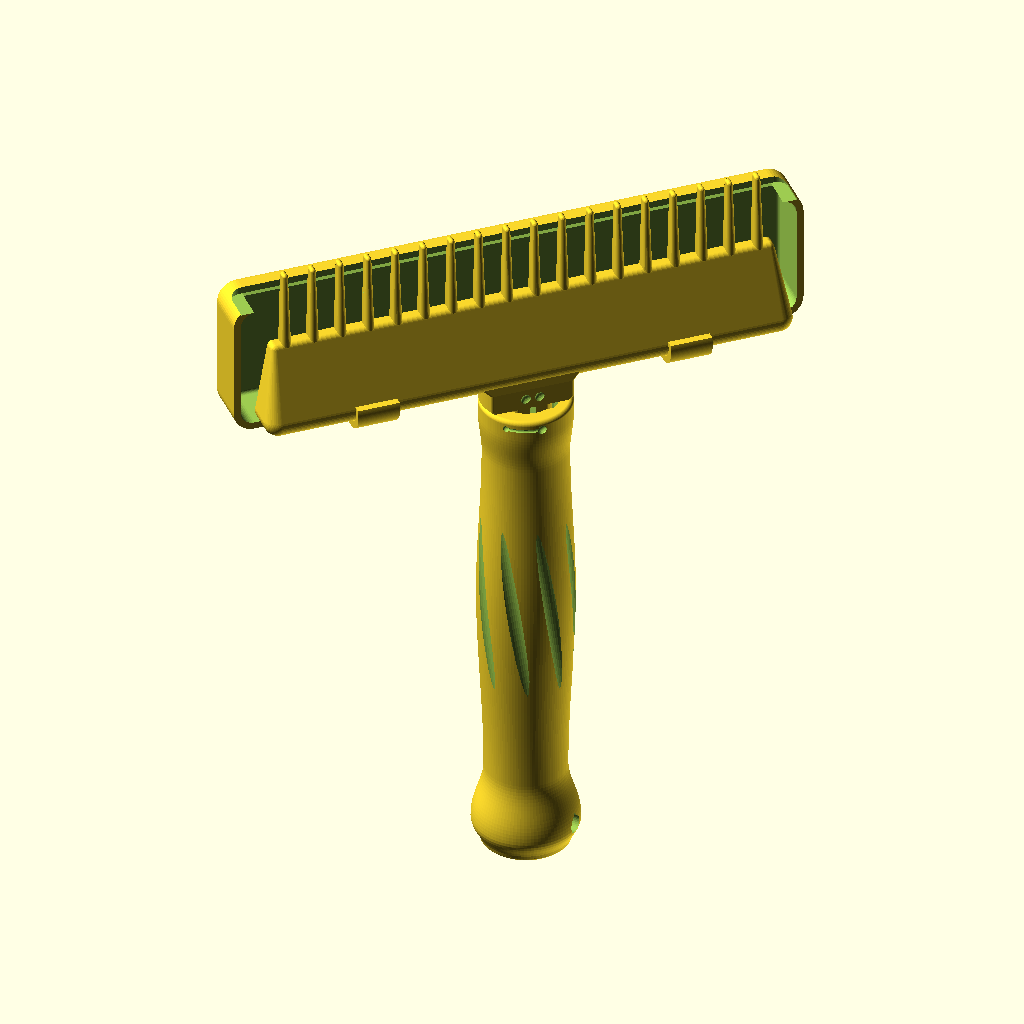
Cell 1 — every parameter at its default value.
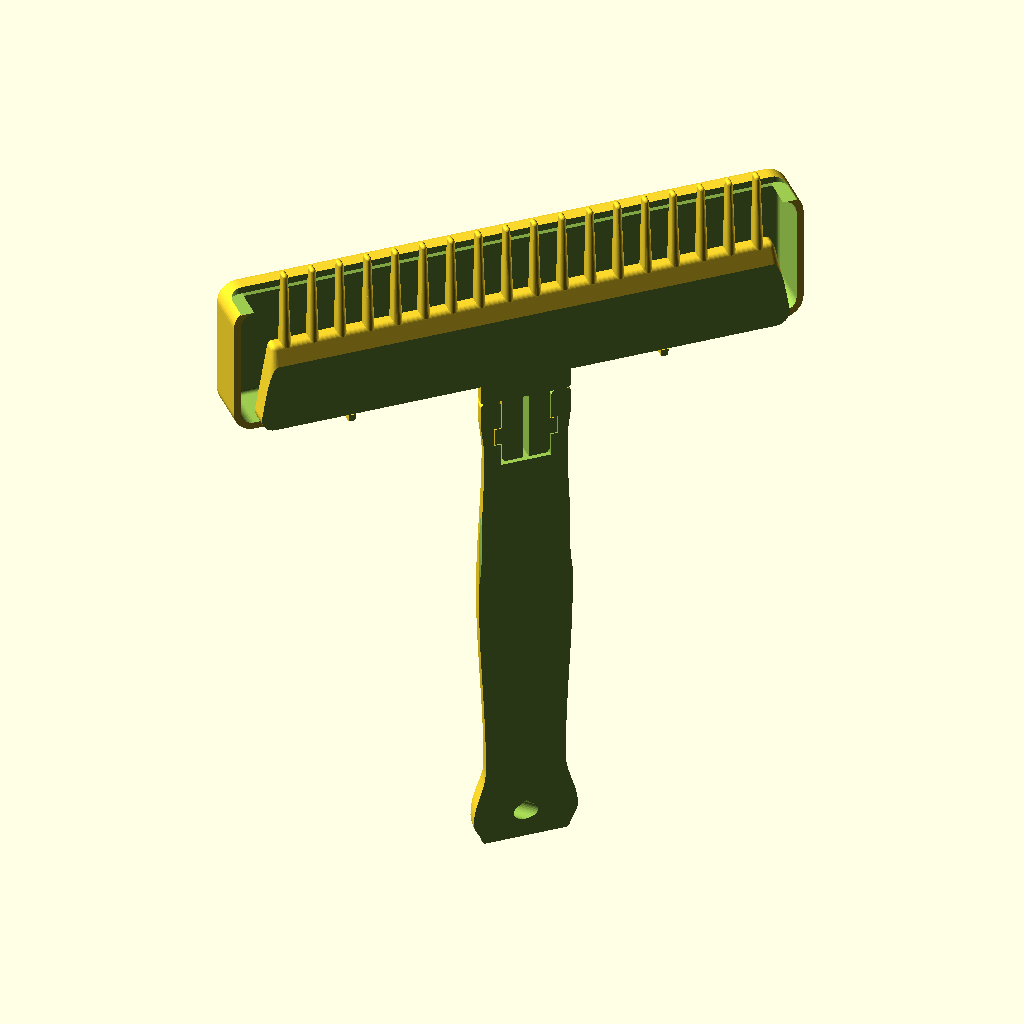
Cell 2 — part set to "section", the other parameters unchanged.
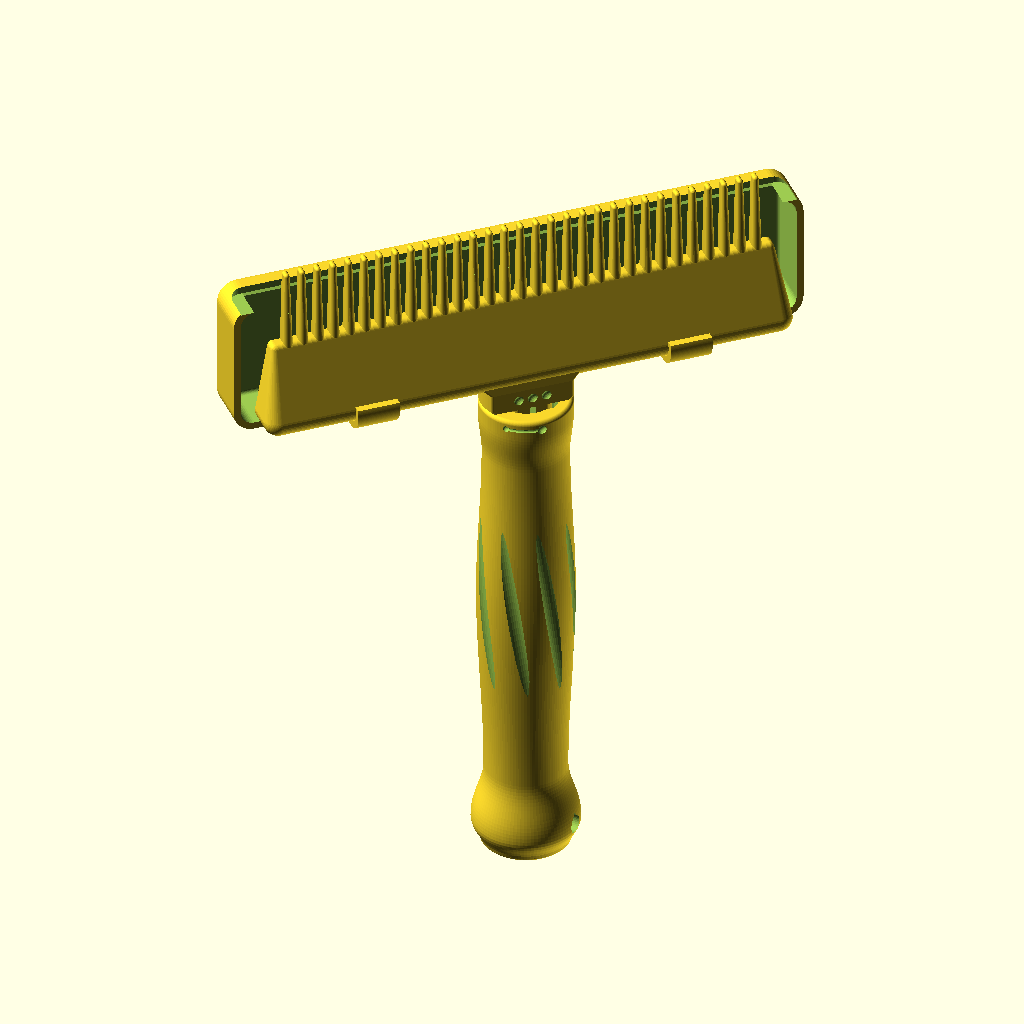
Cell 3: show_head = "fine" (everything else at default).
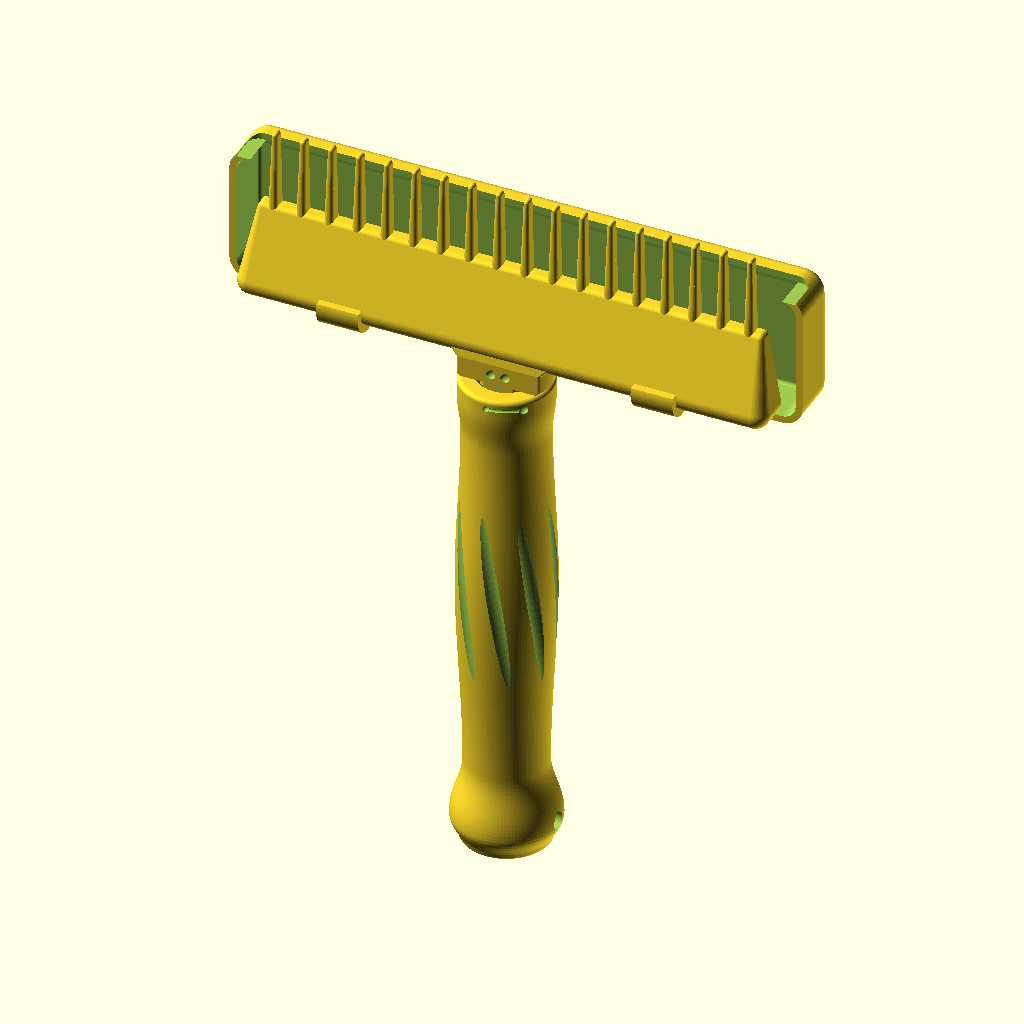
Cell 4: locked = false (everything else at default).
The same orthographic view direction (rotation 55°, 0°, 25°; colour scheme Cornfield) for every cell, with the view re-fitted per cell, so scale and position can differ between cells.
The OpenSCAD source (seed-comb.scad):
// ===============================================================
// Native Seed Harvesting Comb, round handle + twist-lock heads
// One handle, two interchangeable comb heads (coarse and fine).
// Push a head into the handle and twist it 45° until it clicks.
// ===============================================================
//
// Key dimensions (defaults):
//   Handle: Ø27 mm grip, 145 mm long, Ø30 mm pommel
//   Heads:  152 mm wide, 26 mm bar + 22 mm teeth, 11 mm thick
//   Coarse: 8.0 mm tooth pitch    Fine: 4.5 mm tooth pitch
//
// Features:
//   - Turned, cigar-shaped handle with a flared pommel and 8
//     shallow twisted flutes that fade out toward each end
//   - Bayonet twist lock: two lugs on the head's spigot drop into
//     entry slots, then turn 45° under a ledge so the head can't
//     pull out
//   - Click detent: the spigot is split so its halves flex inward
//     as the lugs ride over a small bump; the head snaps into the
//     locked position and won't rotate loose while combing
//   - Hard end stop at the locked angle
//   - Engraved "insert" dot -> arc -> "locked" dot on the handle;
//     the dots on top of each head line up with them
//   - Head ID dots: 2 dots = coarse, 3 dots = fine
//   - Wedge-shaped comb bar, rounded everywhere, tapered teeth
//     with rounded tips
//   - Teardrop lanyard hole through the pommel
//   - Clip-on seed tray: a shallow tub that snaps over the bar's
//     back edge and sits under the flat face, reaching just under
//     the tooth roots. Seeds that drop through the root gaps land
//     in it. Fits either head.
//
// Printing:
//   - Handle: stand upright on the pommel, socket up. No supports.
//     145 mm tall. The lock-groove ceilings are 2 mm overhangs,
//     which print fine without support.
//   - Heads: lay flat, teeth on the bed. No supports (lug flanks
//     are 45°). 11 mm tall.
//   - Tray: stand it on its flat back face (clips down, open front
//     up). No supports. ~36 mm tall.
//   - If the click is too stiff/loose, adjust detent_depth.
//     If the head is tight in the socket, raise fit_clear.
// ===============================================================

/* [Part] */
part = "assembled"; // ["assembled", "section", "print", "handle", "coarse", "fine", "tray"]
show_head = "coarse"; // ["coarse", "fine"]
locked = true;        // Show the head twisted into the locked position
show_tray = true;     // Show the seed tray clipped under the head

/* [Handle] */
handle_length = 145;  // Overall handle length, pommel to socket rim (mm)
pommel_d      = 30;   // Diameter of the pommel bulb (mm)
waist_d       = 23;   // Diameter just above the pommel (mm)
grip_d        = 27;   // Diameter at the fattest part of the grip (mm)
neck_d        = 24;   // Diameter where the grip narrows near the top (mm)
ferrule_d     = 26;   // Diameter of the socket end (mm)
edge_r        = 1.2;  // Rounding on the handle's end edges (mm)
flute_count   = 8;    // Number of grip flutes
flute_depth   = 0.9;  // Flute depth at the fattest part of the grip (mm)
flute_r       = 3;    // Radius of the flute cutter (mm)
flute_twist   = 60;   // How far the flutes spiral along the grip (degrees)
lanyard_d     = 5;    // Lanyard hole diameter (mm)

/* [Comb Heads] */
head_width      = 152; // Bar width, ~6 inches (mm)
head_height     = 26;  // Bar depth, back edge to tooth roots (mm)
head_depth      = 11;  // Bar thickness at the back edge (mm)
tooth_length    = 22;  // Tooth length beyond the bar (mm)
coarse_pitch    = 8.0; // Tooth spacing, coarse head (mm)
fine_pitch      = 4.5; // Tooth spacing, fine head (mm)
tooth_width     = 2.8; // Tooth width at the root (mm)
tooth_thickness = 4.0; // Tooth thickness at the root (mm)
tip_width       = 1.6; // Tooth width at the tip (mm)
tip_thickness   = 2.6; // Tooth thickness at the tip (mm)
end_margin      = 8;   // Space from bar end to the outermost tooth (mm)

/* [Twist Lock] */
spigot_d     = 14;   // Spigot diameter (mm)
spigot_len   = 20;   // Spigot length below the shoulder (mm)
collar_len   = 6;    // Collar between the bar and the handle rim (mm)
lug_offset   = 9;    // Shoulder to the top face of each lug (mm)
lug_len      = 5;    // Lug length along the spigot (mm)
lug_height   = 2;    // How far each lug stands out from the spigot (mm)
lug_width    = 3;    // Width of the lug's outer face (mm)
lock_angle   = 45;   // Twist from insert to locked (degrees)
detent_depth = 0.6;  // How far the click bump sticks into the groove (mm)
bump_r       = 1.2;  // Radius of the click bump (mm)
split_w      = 1.6;  // Width of the slot that lets the spigot flex (mm)
fit_clear    = 0.25; // Radial clearance per side in the socket (mm)
axial_clear  = 0.15; // Play between lug and groove ceiling (mm)

/* [Seed Tray] */
tray_width  = 164;  // Tray width; wider than the bar so it catches what falls off the ends (mm)
tray_depth  = 16;   // How far the tray hangs below the bar's flat face (mm)
tray_reach  = 12;   // How far the tray runs under the teeth; 0 keeps teeth fully clear (mm)
clip_x      = 45;   // Distance from center to each snap clip (mm)
tray_wall   = 2;    // Tray and clip wall thickness (mm)
lip_height  = 6;    // Height of the front lip that keeps seeds in (mm)
clip_width  = 12;   // Width of each snap clip (mm)
clip_reach  = 6;    // How far each clip hooks over the top of the bar (mm)
clip_clear  = 0.2;  // Gap between clip and bar; lower for a tighter snap (mm)

$fn = 96;

// --- DERIVED ---
L  = handle_length;
D  = head_depth;
H  = head_height;
W  = head_width;
T  = tooth_thickness;

spigot_r  = spigot_d / 2;
lug_r     = spigot_r + lug_height;
groove_r  = lug_r + fit_clear;
bore_r    = spigot_r + fit_clear;
bore_depth = spigot_len + 1;
groove_top = lug_offset - axial_clear;           // depth below the rim
groove_bot = lug_offset + lug_len + fit_clear;   // depth below the rim

// Click bump sits just behind where the lug stops
lug_ang   = atan2(lug_width / 2 + detent_depth, lug_r);
bump_cr   = groove_r + bump_r - detent_depth;
bump_half = asin(bump_r / bump_cr);
bump_ang  = lock_angle - lug_ang - bump_half - 1;
assert(bump_ang - bump_half > lug_ang + 1, "lock_angle too small for the detent bump");
assert(lug_width / 2 + lug_height + 0.6 < D / 2, "lugs too wide for head_depth");

// Handle profile knots: [z, radius], blended with cosine easing
K = [
    [0,          pommel_d / 2 - 2.5],
    [7,          pommel_d / 2],
    [24,         waist_d / 2],
    [0.56 * L,   grip_d / 2],
    [L - 17,     neck_d / 2],
    [L - 5,      ferrule_d / 2],
    [L,          ferrule_d / 2]
];
lanyard_z = 8;
flute_z0  = 26;
flute_len = L - 22 - flute_z0;
flute_cr  = grip_d / 2 + flute_r - flute_depth;
mark_z    = L - 2.6;

// Comb bar corner radii and the bar's top-surface slope
bar_rt   = 4;    // back (thick) edge radius
bar_ft   = 1.5;  // front (thin) edge radius
boss_len = 8;    // how far the hub blend runs into the bar
boss_w   = ferrule_d + 16;
function bar_top(y) = D - (D - T) * (y - bar_rt) / (H - bar_ft - bar_rt);

// Seed tray, in head coordinates (bar's flat face at z = 0)
tray_back  = -clip_clear - tray_wall;  // outer back face, also the print bed
tray_front = H + tray_reach;
tray_top   = -clip_clear;
tray_r     = 6;                        // plan corner radius
tray_rb    = 3;                        // floor edge radius
assert(clip_x + clip_width / 2 < W / 2 - bar_rt, "clips must sit on the straight part of the bar");

// --- HANDLE ---

function seg(z, i = 0) = (i >= len(K) - 2 || z <= K[i + 1][0]) ? i : seg(z, i + 1);
function prof_r(z) =
    let(i = seg(z), a = K[i], b = K[i + 1], t = (z - a[0]) / (b[0] - a[0]))
    a[1] + (b[1] - a[1]) * (1 - cos(180 * t)) / 2;

// Half cross-section of the handle, ends rounded
module handle_profile() {
    intersection() {
        offset(r = edge_r) offset(delta = -edge_r)
            polygon(concat([[-5, 0]], [for (z = [0 : 1 : L]) [prof_r(z), z]], [[-5, L]]));
        square([pommel_d, L]);
    }
}

// Shallow spiral flutes; they fade out where the grip narrows
module flutes() {
    translate([0, 0, flute_z0])
        linear_extrude(height = flute_len, twist = flute_twist, slices = 40, convexity = 4)
            for (i = [0 : flute_count - 1])
                rotate(i * 360 / flute_count)
                    translate([flute_cr, 0]) circle(r = flute_r, $fn = 32);
}

// 2D teardrop, point toward -X, so it prints overhang-free once rotated
module teardrop(r) {
    hull() {
        circle(r = r, $fn = 32);
        translate([-r * sqrt(2), 0]) square(0.01, center = true);
    }
}

// Horizontal lanyard hole through the pommel
module lanyard() {
    translate([0, 0, lanyard_z]) rotate([0, 90, 0])
        linear_extrude(height = pommel_d + 2, center = true) teardrop(lanyard_d / 2);
}

// One lug's 2D footprint (+X side), 45° flanks, rounded outer face
module lug_single2d() {
    intersection() {
        circle(r = lug_r);
        polygon([
            [spigot_r - 0.6, -(lug_width / 2 + lug_height + 0.6)],
            [lug_r + 1,      -(lug_width / 2 - 1)],
            [lug_r + 1,        lug_width / 2 - 1],
            [spigot_r - 0.6,   lug_width / 2 + lug_height + 0.6]
        ]);
    }
}

// Both lugs
module lug2d() {
    for (s = [0, 180]) rotate(s) lug_single2d();
}

// Path the lugs sweep while twisting, minus the click bumps
module groove2d() {
    step = 3;
    difference() {
        for (s = [0, 180], a = [0 : step : lock_angle - step])
            hull() {
                rotate(s + a)        offset(delta = fit_clear) lug_single2d();
                rotate(s + a + step) offset(delta = fit_clear) lug_single2d();
            }
        for (s = [0, 180])
            rotate(s + bump_ang) translate([bump_cr, 0]) circle(r = bump_r, $fn = 32);
    }
}

// Bore, entry slots and twist-lock groove at the top of the handle
module socket() {
    translate([0, 0, L - bore_depth]) cylinder(r = bore_r, h = bore_depth + 1);
    translate([0, 0, L - groove_bot])
        linear_extrude(groove_bot + 1) offset(delta = fit_clear) lug2d();
    translate([0, 0, L - groove_bot])
        linear_extrude(groove_bot - groove_top) groove2d();
    // Lead-in chamfer
    translate([0, 0, L - 1]) cylinder(r1 = bore_r, r2 = bore_r + 1.01, h = 1.01);
}

// Engraved insert dot, arc and locked dot (both sides)
module marks() {
    mr = ferrule_d / 2;
    for (s = [90, 270]) rotate(s) {
        translate([mr, 0, mark_z]) sphere(d = 1.8, $fn = 24);
        rotate_extrude(angle = lock_angle, $fn = 96)
            translate([mr, mark_z]) circle(d = 1.0, $fn = 16);
        rotate(lock_angle) translate([mr, 0, mark_z]) sphere(d = 2.6, $fn = 24);
    }
}

// Complete handle, standing on its pommel
module handle() {
    difference() {
        rotate_extrude() handle_profile();
        flutes();
        lanyard();
        socket();
        marks();
    }
}

// --- COMB HEADS ---

// Spigot/collar cross-section: circle trimmed flat to the head thickness
module dd2d(d) {
    offset(r = 0.8) offset(delta = -0.8)
        intersection() {
            circle(d = d);
            square([d + 2, D], center = true);
        }
}

// Collar, split spigot and lugs; shoulder at z = 0, spigot toward -Z
module spigot() {
    chamf = 0.8;
    hull() {
        translate([0, 0, chamf]) linear_extrude(collar_len - chamf) dd2d(ferrule_d);
        linear_extrude(chamf) dd2d(ferrule_d - 2 * chamf);
    }
    difference() {
        union() {
            hull() {
                translate([0, 0, -spigot_len + 1]) linear_extrude(spigot_len - 1 + 0.01) dd2d(spigot_d);
                translate([0, 0, -spigot_len]) linear_extrude(1) dd2d(spigot_d - 2);
            }
            translate([0, 0, -lug_offset - lug_len]) linear_extrude(lug_len) lug2d();
        }
        // Split lets the two halves flex inward over the click bumps
        translate([-split_w / 2, -D, -spigot_len - 1]) cube([split_w, 2 * D, spigot_len + 1]);
        rotate([90, 0, 0]) cylinder(d = split_w, h = 2 * D, center = true, $fn = 24);
    }
}

// Rounded vertical post with a domed top, flat on the bed
module pill(r, h) {
    cylinder(r = r, h = h - r);
    translate([0, 0, h - r]) sphere(r = r);
}

// Wedge-shaped bar: thick at the back, thin where the teeth start
module bar() {
    hull() for (s = [-1, 1]) {
        translate([s * (W / 2 - bar_rt), bar_rt, 0]) pill(bar_rt, D, $fn = 48);
        translate([s * (W / 2 - 5), H - bar_ft, 0]) pill(bar_ft, T, $fn = 32);
    }
}

// One tapered tooth with a rounded tip
module tooth(x) {
    rr = min(1.2, tooth_width / 2);
    hull() {
        for (s = [-1, 1])
            translate([x + s * (tooth_width / 2 - rr), H - 3, 0]) pill(rr, T, $fn = 24);
        translate([x, H + tooth_length - tip_width / 2, 0]) pill(tip_width / 2, tip_thickness, $fn = 24);
    }
}

// Smooth blend from the round collar into the sloped bar
module hub() {
    hull() {
        translate([0, -0.01, D / 2]) rotate([-90, 0, 0])
            linear_extrude(0.01) dd2d(ferrule_d);
        translate([0, boss_len, 0]) rotate([90, 0, 0])
            linear_extrude(0.01)
                translate([-boss_w / 2, 0])
                    offset(r = 2) offset(delta = -2) square([boss_w, bar_top(boss_len) - 0.2]);
    }
}

// Full comb head lying flat; bar back edge at y = 0, teeth toward +Y
module comb_head(pitch, dots) {
    n = floor((W - 2 * end_margin) / pitch) + 1;
    difference() {
        union() {
            bar();
            hub();
            for (i = [0 : n - 1]) tooth((i - (n - 1) / 2) * pitch);
            translate([0, -collar_len, D / 2]) rotate([-90, 0, 0]) spigot();
        }
        // ID dots on top of the collar; also the alignment mark
        for (i = [0 : dots - 1])
            translate([(i - (dots - 1) / 2) * 4, -collar_len / 2, D + 0.6]) sphere(d = 3, $fn = 24);
    }
}

module coarse_head() comb_head(coarse_pitch, 2);
module fine_head()   comb_head(fine_pitch, 3);

// --- SEED TRAY ---

// Bar cross-section in the YZ plane (2D x = head y, 2D y = head z)
module bar_profile2d() {
    hull() {
        translate([bar_rt, D - bar_rt]) circle(bar_rt);
        square([2 * bar_rt, D - bar_rt]);
        translate([H - bar_ft, T - bar_ft]) circle(bar_ft);
        translate([H - 2 * bar_ft, 0]) square([2 * bar_ft, T - bar_ft]);
    }
}

// Upright disc with a rounded bottom edge
module puck(rp, rb, h) {
    rotate_extrude($fn = 48) hull() {
        translate([rp - rb, rb]) circle(rb, $fn = 32);
        square([0.01, h]);
        translate([0, h - 0.01]) square([rp, 0.01]);
    }
}

// Rounded tub: soft plan corners and floor edges, flat top
module tub(x0, x1, y0, y1, z0, h, rp, rb) {
    hull() for (x = [x0 + rp, x1 - rp], y = [y0 + rp, y1 - rp])
        translate([x, y, z0]) puck(rp, rb, h);
}

// C-clip profile that hugs the bar's back edge and hooks over the top
module clip_profile2d() {
    intersection() {
        difference() {
            offset(r = clip_clear + tray_wall) bar_profile2d();
            offset(delta = clip_clear) bar_profile2d();
        }
        translate([tray_back - 1, tray_top - 1]) square([clip_reach - tray_back + 1, D + 10]);
    }
}

// Tray that snaps onto the bar and catches seeds under the tooth roots
module seed_tray() {
    w = tray_width;
    difference() {
        tub(-w / 2, w / 2, tray_back, tray_front, -tray_depth, tray_depth + tray_top,
            tray_r, tray_rb);
        intersection() {
            tub(-w / 2 + tray_wall, w / 2 - tray_wall, tray_top, tray_front - tray_wall,
                -tray_depth + tray_wall, tray_depth + 5, tray_r - tray_wall, tray_rb - tray_wall);
            // 45° inside face on the front lip so it prints without support
            translate([0, tray_front - tray_wall, -tray_depth + lip_height])
                rotate([-45, 0, 0]) translate([-w, -2 * w, -w]) cube([2 * w, 2 * w, 2 * w]);
        }
        // Open the front above the lip
        translate([0, tray_front - tray_wall - 0.01, 0]) rotate([-90, 0, 0])
            linear_extrude(tray_wall + 1)
                offset(r = 3) offset(delta = -3)
                    translate([-(w / 2 - tray_wall), -5])
                        square([w - 2 * tray_wall, tray_depth - lip_height + 5]);
    }
    for (s = [-1, 1])
        translate([s * clip_x, 0, 0]) rotate([90, 0, 90])
            linear_extrude(clip_width, center = true) clip_profile2d();
}

// --- LAYOUTS ---

// Head on the handle, inserted or locked
module assembled() {
    handle();
    translate([0, 0, L]) rotate([0, 0, locked ? lock_angle : 0])
        rotate([90, 0, 0]) translate([0, collar_len, -D / 2]) {
            if (show_head == "fine") fine_head(); else coarse_head();
            if (show_tray) seed_tray();
        }
}

// Tray standing on its back face, as printed
module tray_print() {
    translate([0, 0, -tray_back]) rotate([90, 0, 0]) seed_tray();
}

// Assembly cut through the lugs to check the lock
module section() {
    difference() {
        assembled();
        rotate([0, 0, locked ? lock_angle : 0])
            translate([-200, -400, -10]) cube([400, 400, L + 200]);
    }
}

// All three parts on one plate in print orientation
module print_plate() {
    translate([-50, 14, 0]) handle();
    translate([0, -22, 0]) tray_print();
    translate([0, 30, 0]) coarse_head();
    translate([0, 110, 0]) fine_head();
}

if      (part == "handle")  handle();
else if (part == "tray")    tray_print();
else if (part == "coarse")  coarse_head();
else if (part == "fine")    fine_head();
else if (part == "print")   print_plate();
else if (part == "section") section();
else                        assembled();
Parameter table extracted from the source (name, type, default, range or options):
part: string, default "assembled", options "assembled", "section", "print", "handle", "coarse", "fine", "tray"
show_head: string, default "coarse", options "coarse", "fine"
locked: bool, default true
show_tray: bool, default true
handle_length: number, default 145
pommel_d: number, default 30
waist_d: number, default 23
grip_d: number, default 27
neck_d: number, default 24
ferrule_d: number, default 26
edge_r: number, default 1.2
flute_count: number, default 8
flute_depth: number, default 0.9
flute_r: number, default 3
flute_twist: number, default 60
lanyard_d: number, default 5
head_width: number, default 152
head_height: number, default 26
head_depth: number, default 11
tooth_length: number, default 22
coarse_pitch: number, default 8
fine_pitch: number, default 4.5
tooth_width: number, default 2.8
tooth_thickness: number, default 4
tip_width: number, default 1.6
tip_thickness: number, default 2.6
end_margin: number, default 8
spigot_d: number, default 14
spigot_len: number, default 20
collar_len: number, default 6
lug_offset: number, default 9
lug_len: number, default 5
lug_height: number, default 2
lug_width: number, default 3
lock_angle: number, default 45
detent_depth: number, default 0.6
bump_r: number, default 1.2
split_w: number, default 1.6
fit_clear: number, default 0.25
axial_clear: number, default 0.15
tray_width: number, default 164
tray_depth: number, default 16
tray_reach: number, default 12
clip_x: number, default 45
tray_wall: number, default 2
lip_height: number, default 6
clip_width: number, default 12
clip_reach: number, default 6
clip_clear: number, default 0.2
lanyard_z: number, default 8
flute_z0: number, default 26
bar_rt: number, default 4
bar_ft: number, default 1.5
boss_len: number, default 8
